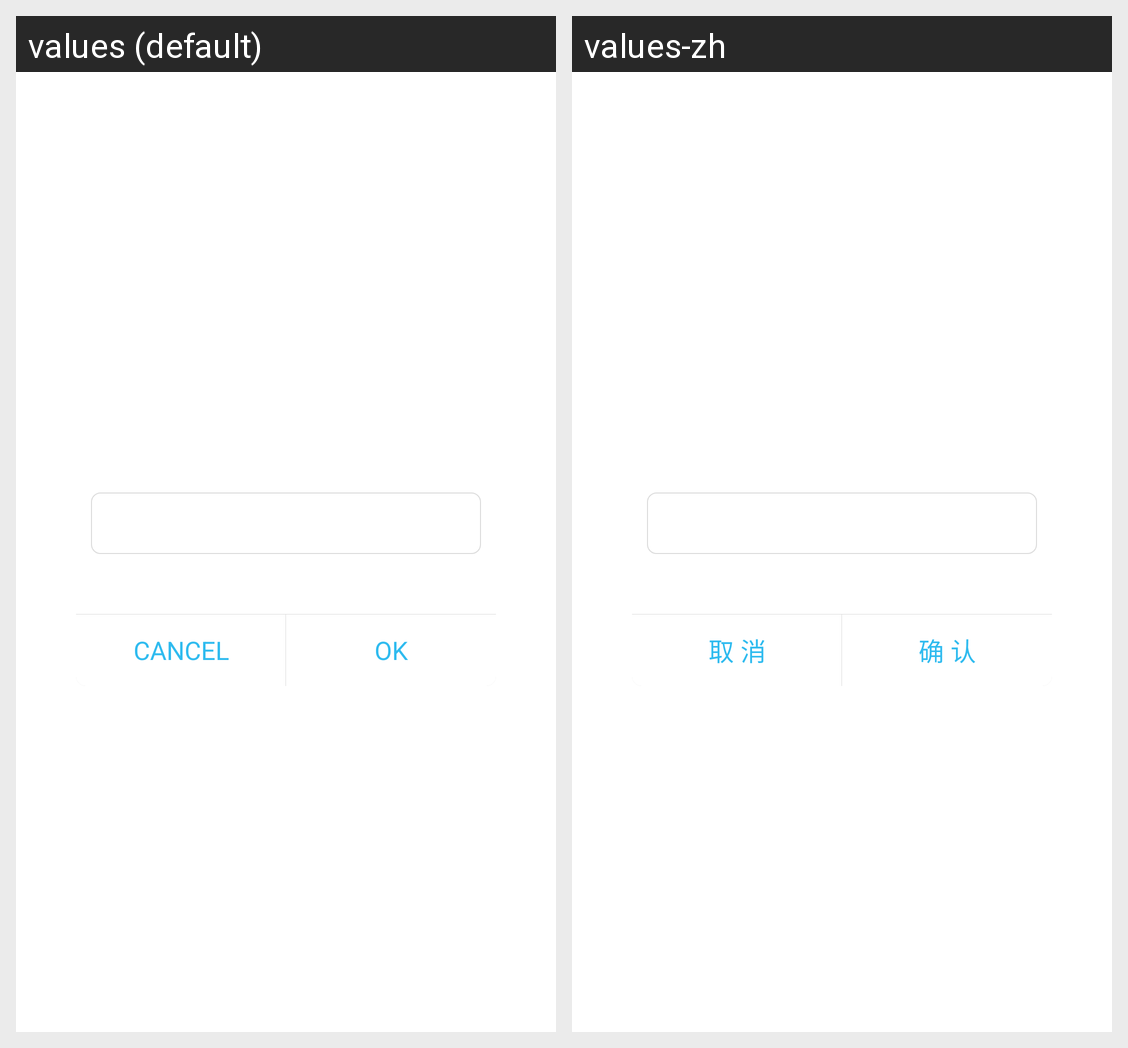

The same Android screen rendered under two of its app's locales, left to right. List the strings drawn on it with the default value and each locale's translation.
Android screen res/layout/change_nick_dialog.xml rendered under 2 locales, left to right: values (default), values-zh. Device: Nexus 5 (rendered at 1080×1920; each locale shown at half size, 540×960, under a caption strip naming it); theme AppTheme.
Strings drawn on this screen, with the default value and each locale's value (text and hints the layout hard-codes, and strings that could not be matched under every locale, appear in the picture but are not listed):

quite
  values: CANCEL
  values-zh: 取 消

ok
  values: OK
  values-zh: 确 认
